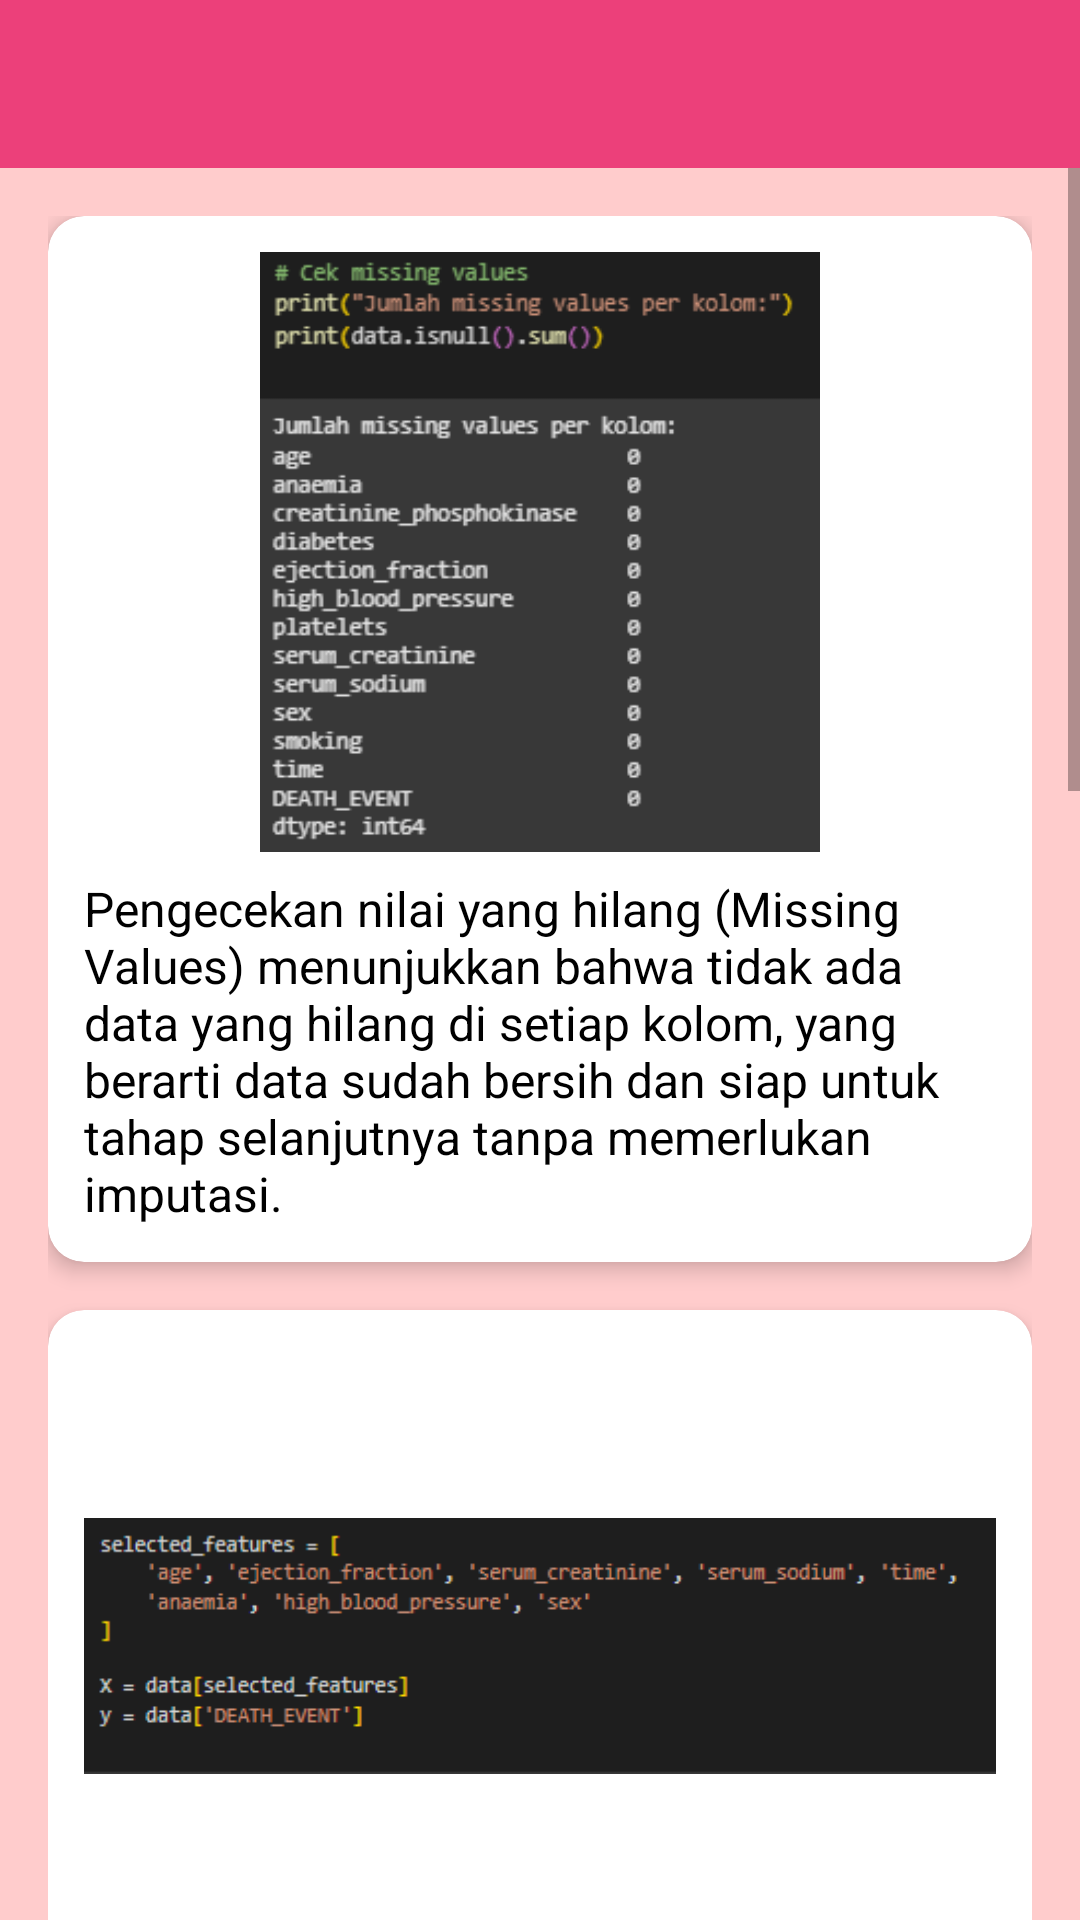

Here is an Android app screen rendered from its layout file. Give the layout XML and the strings, colors and styles it references.
<!-- AndroidManifest.xml: application theme Theme.HeartPredictionApp -->
<!-- res/layout/activity_preparation.xml -->
<?xml version="1.0" encoding="utf-8"?>
<LinearLayout xmlns:android="http://schemas.android.com/apk/res/android"
    xmlns:app="http://schemas.android.com/apk/res-auto"
    xmlns:tools="http://schemas.android.com/tools"
    android:layout_width="match_parent"
    android:layout_height="match_parent"
    android:orientation="vertical"
    android:background="@color/soft_pink"
    tools:context=".PreparationActivity"
    android:fitsSystemWindows="true">

    <androidx.appcompat.widget.Toolbar
        android:id="@+id/toolbar_preparation"
        android:layout_width="match_parent"
        android:layout_height="?attr/actionBarSize"
        android:background="@color/primary_heart"
        android:title="Data Preparation"
        android:titleTextColor="@android:color/white"
        android:theme="@style/ThemeOverlay.AppCompat.Dark.ActionBar"
        app:popupTheme="@style/ThemeOverlay.AppCompat.Light" />

    <ScrollView
        android:layout_width="match_parent"
        android:layout_height="match_parent">

        <LinearLayout
            android:orientation="vertical"
            android:padding="16dp"
            android:layout_width="match_parent"
            android:layout_height="wrap_content">

            <androidx.cardview.widget.CardView
                android:layout_width="match_parent"
                android:layout_height="wrap_content"
                android:layout_marginBottom="16dp"
                app:cardElevation="4dp"
                app:cardCornerRadius="12dp">
                <LinearLayout
                    android:orientation="vertical"
                    android:padding="12dp"
                    android:layout_width="match_parent"
                    android:layout_height="wrap_content">
                    <ImageView
                        android:id="@+id/img_missing_values"
                        android:layout_width="match_parent"
                        android:layout_height="200dp"
                        android:scaleType="fitCenter"
                        android:layout_marginBottom="8dp"
                        android:src="@drawable/prep_missing_values" />
                    <TextView
                        android:id="@+id/txt_missing_values"
                        android:layout_width="match_parent"
                        android:layout_height="wrap_content"
                        android:textSize="16sp"
                        android:textColor="@android:color/black"
                        android:text="Pengecekan nilai yang hilang (Missing Values) menunjukkan bahwa tidak ada data yang hilang di setiap kolom, yang berarti data sudah bersih dan siap untuk tahap selanjutnya tanpa memerlukan imputasi." />
                </LinearLayout>
            </androidx.cardview.widget.CardView>

            <androidx.cardview.widget.CardView
                android:layout_width="match_parent"
                android:layout_height="wrap_content"
                android:layout_marginBottom="16dp"
                app:cardElevation="4dp"
                app:cardCornerRadius="12dp">
                <LinearLayout
                    android:orientation="vertical"
                    android:padding="12dp"
                    android:layout_width="match_parent"
                    android:layout_height="wrap_content">
                    <ImageView
                        android:id="@+id/img_feature_selection"
                        android:layout_width="match_parent"
                        android:layout_height="200dp"
                        android:scaleType="fitCenter"
                        android:layout_marginBottom="8dp"
                        android:src="@drawable/prep_feature_selection" />
                    <TextView
                        android:id="@+id/txt_feature_selection"
                        android:layout_width="match_parent"
                        android:layout_height="wrap_content"
                        android:textSize="16sp"
                        android:textColor="@android:color/black"
                        android:text="Pemilihan fitur dilakukan untuk mengidentifikasi atribut-atribut yang paling relevan untuk memprediksi risiko gagal jantung. Fitur-fitur yang dipilih meliputi 'age', 'ejection_fraction', 'serum_creatinine', 'serum_sodium', 'time', 'anaemia', 'high_blood_pressure', dan 'sex'. Ini penting untuk mengurangi kompleksitas model dan meningkatkan akurasi." />
                </LinearLayout>
            </androidx.cardview.widget.CardView>

            <androidx.cardview.widget.CardView
                android:layout_width="match_parent"
                android:layout_height="wrap_content"
                android:layout_marginBottom="16dp"
                app:cardElevation="4dp"
                app:cardCornerRadius="12dp">
                <LinearLayout
                    android:orientation="vertical"
                    android:padding="12dp"
                    android:layout_width="match_parent"
                    android:layout_height="wrap_content">
                    <ImageView
                        android:id="@+id/img_train_test_split"
                        android:layout_width="match_parent"
                        android:layout_height="200dp"
                        android:scaleType="fitCenter"
                        android:layout_marginBottom="8dp"
                        android:src="@drawable/prep_train_test_split" />
                    <TextView
                        android:id="@+id/txt_train_test_split"
                        android:layout_width="match_parent"
                        android:layout_height="wrap_content"
                        android:textSize="16sp"
                        android:textColor="@android:color/black"
                        android:text="Data dibagi menjadi set pelatihan (training set) dan set pengujian (testing set) dengan rasio 80:20. Pembagian ini menggunakan 'random_state=42' untuk memastikan konsistensi hasil setiap kali kode dijalankan, serta 'stratify=y' untuk menjaga proporsi kelas target (DEATH_EVENT) di kedua set." />
                </LinearLayout>
            </androidx.cardview.widget.CardView>

            <androidx.cardview.widget.CardView
                android:layout_width="match_parent"
                android:layout_height="wrap_content"
                android:layout_marginBottom="16dp"
                app:cardElevation="4dp"
                app:cardCornerRadius="12dp">
                <LinearLayout
                    android:orientation="vertical"
                    android:padding="12dp"
                    android:layout_width="match_parent"
                    android:layout_height="wrap_content">
                    <ImageView
                        android:id="@+id/img_scaling"
                        android:layout_width="match_parent"
                        android:layout_height="200dp"
                        android:scaleType="fitCenter"
                        android:layout_marginBottom="8dp"
                        android:src="@drawable/prep_scalling" />
                    <TextView
                        android:id="@+id/txt_scaling"
                        android:layout_width="match_parent"
                        android:layout_height="wrap_content"
                        android:textSize="16sp"
                        android:textColor="@android:color/black"
                        android:text="Normalisasi data dilakukan menggunakan StandardScaler untuk memastikan bahwa semua fitur memiliki skala yang seragam. Ini penting terutama untuk model yang sensitif terhadap skala fitur, seperti SVM atau regresi logistik, sehingga tidak ada fitur yang mendominasi hanya karena nilainya lebih besar." />
                </LinearLayout>
            </androidx.cardview.widget.CardView>

        </LinearLayout>
    </ScrollView>
</LinearLayout>
<!-- resources referenced by this layout -->
<resources>
  <color name="primary_heart">#EC407A</color>
  <color name="soft_pink">#FFCCCC</color>
  <!-- drawable prep_feature_selection: png bitmap (drawable, 6912 bytes) -->
  <!-- drawable prep_missing_values: png bitmap (drawable, 15609 bytes) -->
  <!-- drawable prep_scalling: png bitmap (drawable, 10534 bytes) -->
  <!-- drawable prep_train_test_split: png bitmap (drawable, 3765 bytes) -->
  <style name="ThemeOverlay.AppCompat.Dark.ActionBar" parent="Theme.AppCompat.Light">
          <item name="android:textColorPrimary">@color/white</item>
          <item name="android:textColorSecondary">@color/white</item>
          <item name="actionMenuTextColor">@color/white</item>
          <item name="colorControlNormal">@color/white</item>
      </style>
  <style name="Theme.HeartPredictionApp" parent="Theme.MaterialComponents.Light.NoActionBar">
          <item name="colorPrimary">@color/primary_heart</item>
          <item name="colorPrimaryVariant">@color/primary_heart_dark</item>
          <item name="colorOnPrimary">@color/white</item>
          <item name="colorSecondary">@color/accent_heart</item>
          <item name="colorSecondaryVariant">@color/accent_heart</item>
          <item name="colorOnSecondary">@color/white</item>
          <item name="android:statusBarColor">?attr/colorPrimaryVariant</item>
      </style>
  <color name="white">#FFFFFFFF</color>
  <color name="primary_heart_dark">#D81B60</color>
  <color name="accent_heart">#FF80AB</color>
</resources>
